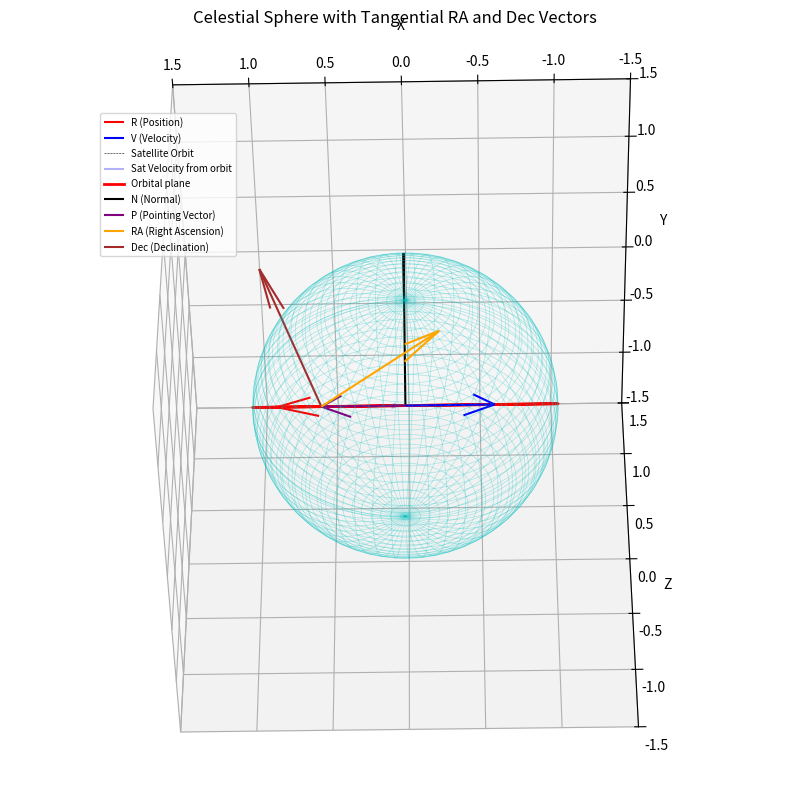

This figure's Python source:
# 3D plot of the Celestial sphere and the Satellite vectors used to calculate Angle b/w normal and RA, chi angle

import numpy as np
import matplotlib.pyplot as plt
from mpl_toolkits.mplot3d import Axes3D

# Function to draw a unit sphere (celestial sphere)
def plot_sphere(ax):
    u = np.linspace(0, 2 * np.pi, 100)
    v = np.linspace(0, np.pi, 100)
    x = np.outer(np.cos(u), np.sin(v))
    y = np.outer(np.sin(u), np.sin(v))
    z = np.outer(np.ones(np.size(u)), np.cos(v))

    ax.plot_wireframe(x, y, z, color='c', alpha=0.3, linewidth=0.5)

# Function to plot a vector from the origin
def plot_vector(ax, vec, label, color, start_point=np.array([0, 0, 0]), al = 1):
    ax.quiver(start_point[0], start_point[1], start_point[2],
              vec[0], vec[1], vec[2], color=color, label=label, alpha = al)

# Function to compute the angle between two vectors in radians
def angle_between_vectors(vec1, vec2):
    # Dot product of the vectors
    dot_product = np.dot(vec1, vec2)
    magnitude_vec1 = np.linalg.norm(vec1)
    magnitude_vec2 = np.linalg.norm(vec2)
    # Compute the cosine of the angle using dot product formula
    cos_theta = dot_product / (magnitude_vec1 * magnitude_vec2)
    # Return the angle in radians using arccos (make sure the value is in range [-1, 1])
    return np.arccos(np.clip(cos_theta, -1.0, 1.0))

# Set up 3D plot
fig = plt.figure(figsize=(10, 10))
ax = fig.add_subplot(111, projection='3d')

# Plot celestial sphere
plot_sphere(ax)

# Define position vector (R), velocity vector (V), and normal vector (N)
a = -0.5
b = 0.5
c = -0.5
V = np.array([a, b, c])  # Example velocity vector
R = np.array([1, 0.5, - (1*a + 0.5*b)/c])  # Example position vector
N = np.cross(R, V)  # Orbital normal vector (perpendicular to R and V)
V = V / np.linalg.norm(V) 
R = R / np.linalg.norm(R) 
N = N / np.linalg.norm(N)  # Normalize the normal vector

x = 0.3 # Weighting factor for the linear combination of R and V
P = x*V + (1-x)* R #The Pointing vector givenn by the linear combination of R and V

# Plot vectors R, V, and N
plot_vector(ax, R, 'R (Position)', 'r')  # Red for position vector
# plot_vector(ax, P, 'P (Pointing Vector)', 'c')  # Cyan for pointing vector
plot_vector(ax, V, 'V (Velocity)', 'b')  # Green for velocity vector
t = np.linspace(0, 2 * np.pi, 100) 
circle_points = np.cos(t)[:, None] * R/5 + np.sin(t)[:, None] * V/5
ax.plot(circle_points[:, 0], circle_points[:, 1], circle_points[:, 2], '--', color='black', lw=0.4, label="Satellite Orbit")
plot_vector(ax, V/5, 'Sat Velocity from orbit', 'b', start_point = R/5 , al = 0.3 )  
circle_points = np.cos(t)[:, None] * R + np.sin(t)[:, None] * V
ax.plot(circle_points[:, 0], circle_points[:, 1], circle_points[:, 2], color='r', lw=2, label="Orbital plane")
plot_vector(ax, N, 'N (Normal)', 'black')    # Blue for normal vector


# Calculate the point where P intersects the celestial sphere
V_intersect = P / np.linalg.norm(P)  # Normalize V{to get a unit vector

# Tangential RA and Dec vectors at the point where V intersects the sphere
# RA: A vector in the xy-plane (tangential along constant declination)
RA = np.array([-V_intersect[1], V_intersect[0], 0])  # Tangent in xy-plane
RA = RA / np.linalg.norm(RA)  # Normalize RA to unit length

# Dec: A vector in the vertical plane perpendicular to RA (tangential along constant RA)
Dec = np.cross(V_intersect, RA)  # Perpendicular to both V_intersect and RA
Dec = Dec / np.linalg.norm(Dec)  # Normalize Dec to unit length

# Plot RA and Dec vectors starting from the point where V intersects the celestial sphere
plot_vector(ax, V_intersect, 'P (Pointing Vector)', 'purple', start_point=np.array([0, 0, 0]))
plot_vector(ax, RA, 'RA (Right Ascension)', 'orange', start_point=V_intersect)
plot_vector(ax, Dec, 'Dec (Declination)', 'brown', start_point=V_intersect)

# Set plot limits
ax.set_xlim([-1.5, 1.5])
ax.set_ylim([-1.5, 1.5])
ax.set_zlim([-1.5, 1.5])

# Add labels and legend
ax.set_xlabel('X')
ax.set_ylabel('Y')
ax.set_zlabel('Z')
ax.legend( bbox_to_anchor=(0.3, 0.9), prop={'size': 7})


# Set equal aspect ratio for the plot
ax.set_box_aspect([1, 1, 1])
ax.view_init(elev=-45, azim=91)


# angle_rad = angle_between_vectors(N, Dec)
# angle_deg = np.degrees(angle_rad)

angle_rad = angle_between_vectors(N, RA)
angle_deg = np.degrees(angle_rad)
print(f"Angle between N and RA vector: {angle_deg:.2f} degrees ({angle_rad:.5f} radians )")
print(f"Angle between N and Dec vector: {angle_deg - 90:.2f} degrees ({angle_rad - np.pi/2:.5f} radians )")


plt.title('Celestial Sphere with Tangential RA and Dec Vectors')
plt.show()


